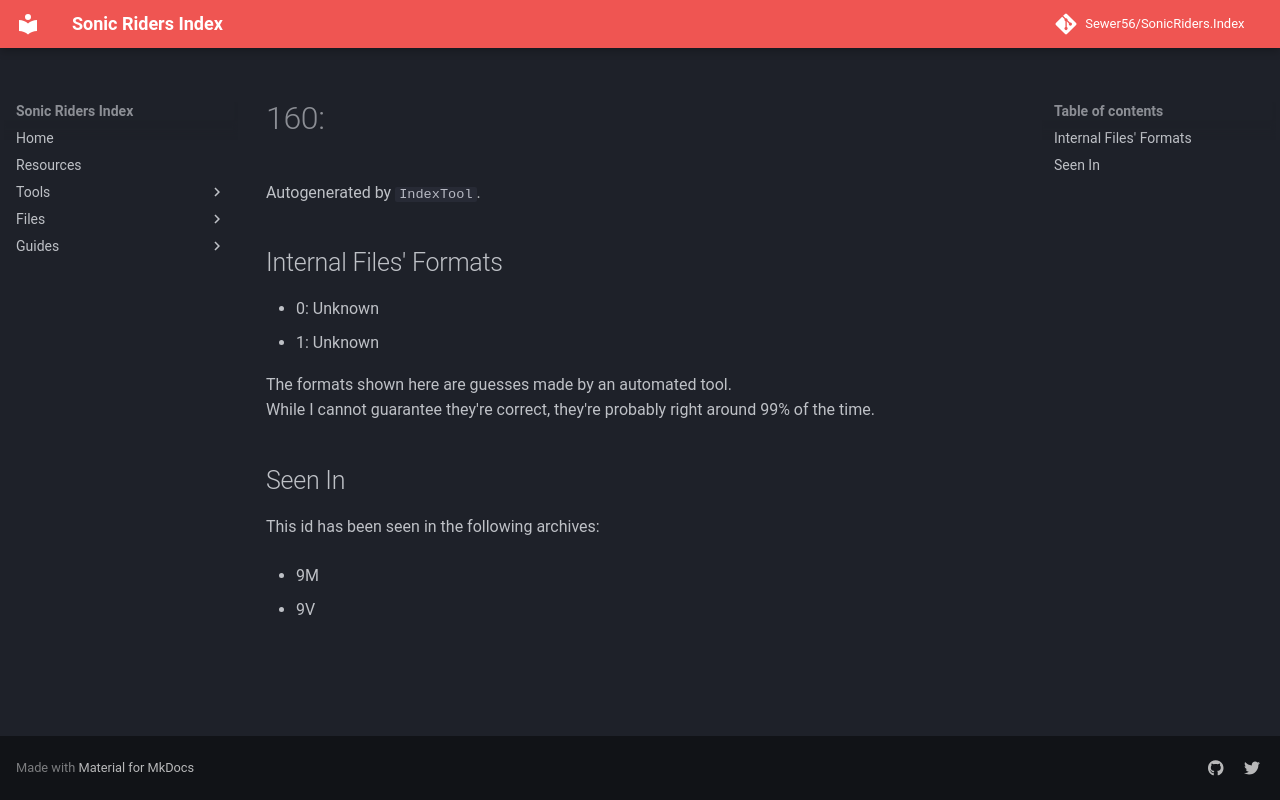

repository: Sewer56/SonicRiders.Index · page: files/groups/160.html · generator: mkdocs

# 160: 

Autogenerated by `IndexTool`.  



## Internal Files' Formats
- 0: Unknown
- 1: Unknown

The formats shown here are guesses made by an automated tool.  
While I cannot guarantee they're correct, they're probably right around 99% of the time.

## Seen In

This id has been seen in the following archives:  

- 9M  

- 9V  
